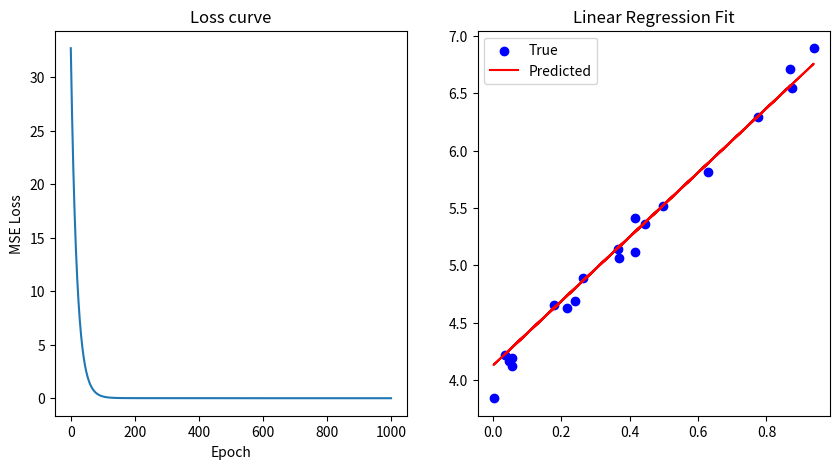

Python code for this plot:
"""
线性回归（Linear Regression）的手动实现
========================================
使用梯度下降法（Gradient Descent）求解最小二乘问题。
模型假设: y = X @ w + b，即目标值是输入特征的线性组合。

核心思想:
  1. 定义损失函数（MSE: 均方误差）
  2. 计算损失函数对各参数的梯度
  3. 沿梯度反方向更新参数，使损失逐渐减小
  4. 重复迭代直到收敛

数学公式:
  - 预测值:  ŷ = Xw + b
  - 损失函数: J = (1/n) * Σ(y - ŷ)²
  - 权重梯度: ∂J/∂w = (-2/n) * Xᵀ(y - ŷ)
  - 偏置梯度: ∂J/∂b = (-2/n) * Σ(y - ŷ)
"""

import numpy as np


class LinearRegression:
    """
    线性回归模型类，使用梯度下降法训练。

    这是一个简单但完整的实现，展示了机器学习模型的三个核心方法:
      - fit():   用训练数据拟合模型
      - predict(): 用训练好的模型做预测
      - score():  评估模型的拟合优度 (R²)

    使用示例:
      >>> model = LinearRegression(learning_rate=0.01, epochs=1000)
      >>> model.fit(X_train, y_train)
      >>> y_pred = model.predict(X_test)
      >>> r2 = model.score(X_test, y_test)
    """
    def __init__(self, learning_rate: float = 0.01, epochs: int = 1000):
        """
        初始化线性回归模型。

        参数:
            learning_rate: 学习率（步长），控制每次参数更新的幅度。
                          太大可能导致震荡/不收敛，太小则收敛过慢。
            epochs: 迭代轮数，完整遍历训练数据的次数。
        """
        self.lr = learning_rate           # 学习率，梯度下降的步长
        self.epochs = epochs               # 最大迭代次数
        self.weights = None                # 权重向量 w，形状 (n_features,)
        self.bias = None                   # 偏置项 b，一个标量
        self.loss_history = []             # 记录每次迭代的损失值，用于画损失曲线

    def fit(self, x: np.ndarray, y: np.ndarray):
        """
        训练模型 — 使用批量梯度下降（Batch Gradient Descent）拟合数据。

        算法流程:
          1. 将权重 w 和偏置 b 初始化为零
          2. 每轮迭代中:
             a. 前向传播: 用当前参数计算所有样本的预测值 ŷ = Xw + b
             b. 计算损失: MSE = (1/n) * Σ(y - ŷ)²
             c. 反向传播: 求出损失关于 w 和 b 的梯度
             d. 参数更新: w = w - lr * dw,  b = b - lr * db

        参数:
            x: 训练特征矩阵，形状为 (样本数, 特征数)
            y: 训练标签向量，形状为 (样本数,)
        """
        n_samples, n_features = x.shape  # 获取样本数和特征数

        # ===== 1. 初始化参数 =====
        # 权重初始化为全零向量（简单场景下足够用）
        self.weights = np.zeros(n_features)
        # 偏置初始化为 0
        self.bias = 0

        # ===== 2. 梯度下降主循环 =====
        for epoch in range(self.epochs):
            # --- 2a. 前向传播: 计算预测值 ---
            # y_pred = X @ w + b，矩阵乘法 @ 等价于 X.dot(w)
            y_pred = self.predict(x)

            # --- 2b. 计算损失 (MSE: Mean Squared Error) ---
            # MSE = (1/n) * Σ(y_i - ŷ_i)²
            # 损失越小，说明预测值与真实值越接近
            loss = np.mean((y - y_pred) ** 2)
            self.loss_history.append(loss)  # 记录下来便于后续可视化

            # --- 2c. 计算梯度 ---
            # 误差项 e = (y - ŷ)，形状 (n_samples,)
            # dw = ∂J/∂w = (-2/n) * Xᵀ @ e
            #   Xᵀ 形状 (n_features, n_samples)，e 形状 (n_samples,)
            #   结果形状 (n_features,)，与 w 一致
            dw = (-2 / n_samples) * x.T @ (y - y_pred)

            # db = ∂J/∂b = (-2/n) * Σ e_i
            #   所有样本误差之和再缩放
            db = (-2 / n_samples) * np.sum(y - y_pred)

            # --- 2d. 更新参数（梯度下降核心步骤）---
            # 沿梯度的反方向更新: w_new = w_old - lr * dw
            # 因为梯度指向损失上升最快的方向，所以反方向就是下降最快的方向
            self.weights -= self.lr * dw
            self.bias -= self.lr * db

            # 每 100 轮打印一次当前损失，方便观察训练进度
            if epoch % 100 == 0:
                print(f"Epoch {epoch}, Loss: {loss}")

    def predict(self, x: np.ndarray) -> np.ndarray:
        """
        预测函数 — 用训练好的参数计算预测值。

        计算公式: ŷ = X @ w + b
          - X @ w 计算每个样本的加权特征和
          - 加上偏置 b 得到最终预测值

        参数:
            x: 输入特征矩阵，形状 (样本数, 特征数)
        返回:
            y_pred: 预测值向量，形状 (样本数,)
        """
        return x @ self.weights + self.bias

    def score(self, x: np.ndarray, y: np.array) -> float:
        """
        计算模型的 R² 分数（决定系数，Coefficient of Determination）。

        R² 衡量模型拟合优度，取值范围通常为 [0, 1]:
          - R² = 1: 完美预测（残差为 0）
          - R² = 0: 模型等价于用均值预测（没有学到任何规律）
          - R² < 0: 模型还不如直接用均值预测

        计算公式:
          R² = 1 - SS_res / SS_tot
          其中:
            SS_res = Σ(y_i - ŷ_i)²     — 残差平方和（模型没解释的部分）
            SS_tot = Σ(y_i - ȳ)²       — 总平方和（数据的总变异）

        直观理解: R² 表示"目标值的变化中有百分之多少能被模型解释"。

        参数:
            x: 特征矩阵, shape (n_samples, n_features)
            y: 真实标签, shape (n_samples,)
        返回:
            r2_score: R² 分数 (float)
        """
        y_pred = self.predict(x)                       # 用当前参数做预测
        ss_res = np.sum((y - y_pred) ** 2)             # 残差平方和（模型没解释的变异）
        ss_tot = np.sum((y - np.mean(y)) ** 2)         # 总平方和（数据的总变异）
        return 1 - (ss_res / ss_tot)                   # R² = 1 - 未解释/总


# =============================================#
#                   测试代码                      #
# =============================================#

if __name__ == "__main__":
    # ===== 生成模拟数据集 =====
    # 真实关系: y = 3x + 4 + 噪声
    # 我们的目标是让模型从数据中"学出" w≈3, b≈4
    np.random.seed(432)  # 固定随机种子，保证每次运行结果一致
    x = np.random.rand(100, 1)  # 100 个样本，1 个特征，取值范围 [0, 1)
    # 生成标签: y_true = 3*x + 4，加上均值为 0、标准差为 0.1 的高斯噪声
    y = 3 * x.squeeze() + 4 + np.random.randn(100) * 0.1

    # ===== 划分训练集 (80%) 和测试集 (20%) =====
    # 训练集: 用来拟合模型参数
    # 测试集: 用来评估模型的泛化能力（训练中从未见过）
    split_idx = int(0.8 * len(x))
    x_train, x_test = x[:split_idx], x[split_idx:]
    y_train, y_test = y[:split_idx], y[split_idx:]

    # ===== 训练模型 =====
    model = LinearRegression(learning_rate=0.01, epochs=1000)
    model.fit(x_train, y_train)

    # ===== 评估模型 =====
    # 分别计算训练集和测试集上的 R² 分数
    train_score = model.score(x_train, y_train)
    test_score = model.score(x_test, y_test)
    print(f"\n训练集 R²: {train_score:.4f}")
    print(f"测试集 R²: {test_score:.4f}")
    # 对比学到的参数与真实参数
    print(f"真实权重: 3, 偏置: 4")
    print(f"预测权重: {model.weights[0]:.4f}, 偏置: {model.bias:.4f}")

    # ===== 可视化 =====
    import matplotlib.pyplot as plt

    plt.figure(figsize=(10, 5))

    # 左图: 损失曲线 — 观察损失是否收敛（如果一直不降说明学习率可能太大）
    plt.subplot(1, 2, 1)
    plt.plot(model.loss_history)
    plt.title("Loss curve")
    plt.xlabel("Epoch")
    plt.ylabel("MSE Loss")

    # 右图: 拟合效果 — 蓝色散点为真实数据，红色直线为模型预测
    plt.subplot(1, 2, 2)
    plt.scatter(x_test, y_test, color='blue', label='True')       # 测试集真实值
    plt.plot(x_test, model.predict(x_test), color='red', label='Predicted')  # 模型拟合的直线
    plt.title("Linear Regression Fit")
    plt.legend()

    plt.savefig("linear_regression_result(lr=0.01).png")  # 保存图片到磁盘
    plt.show()  # 显示图片
